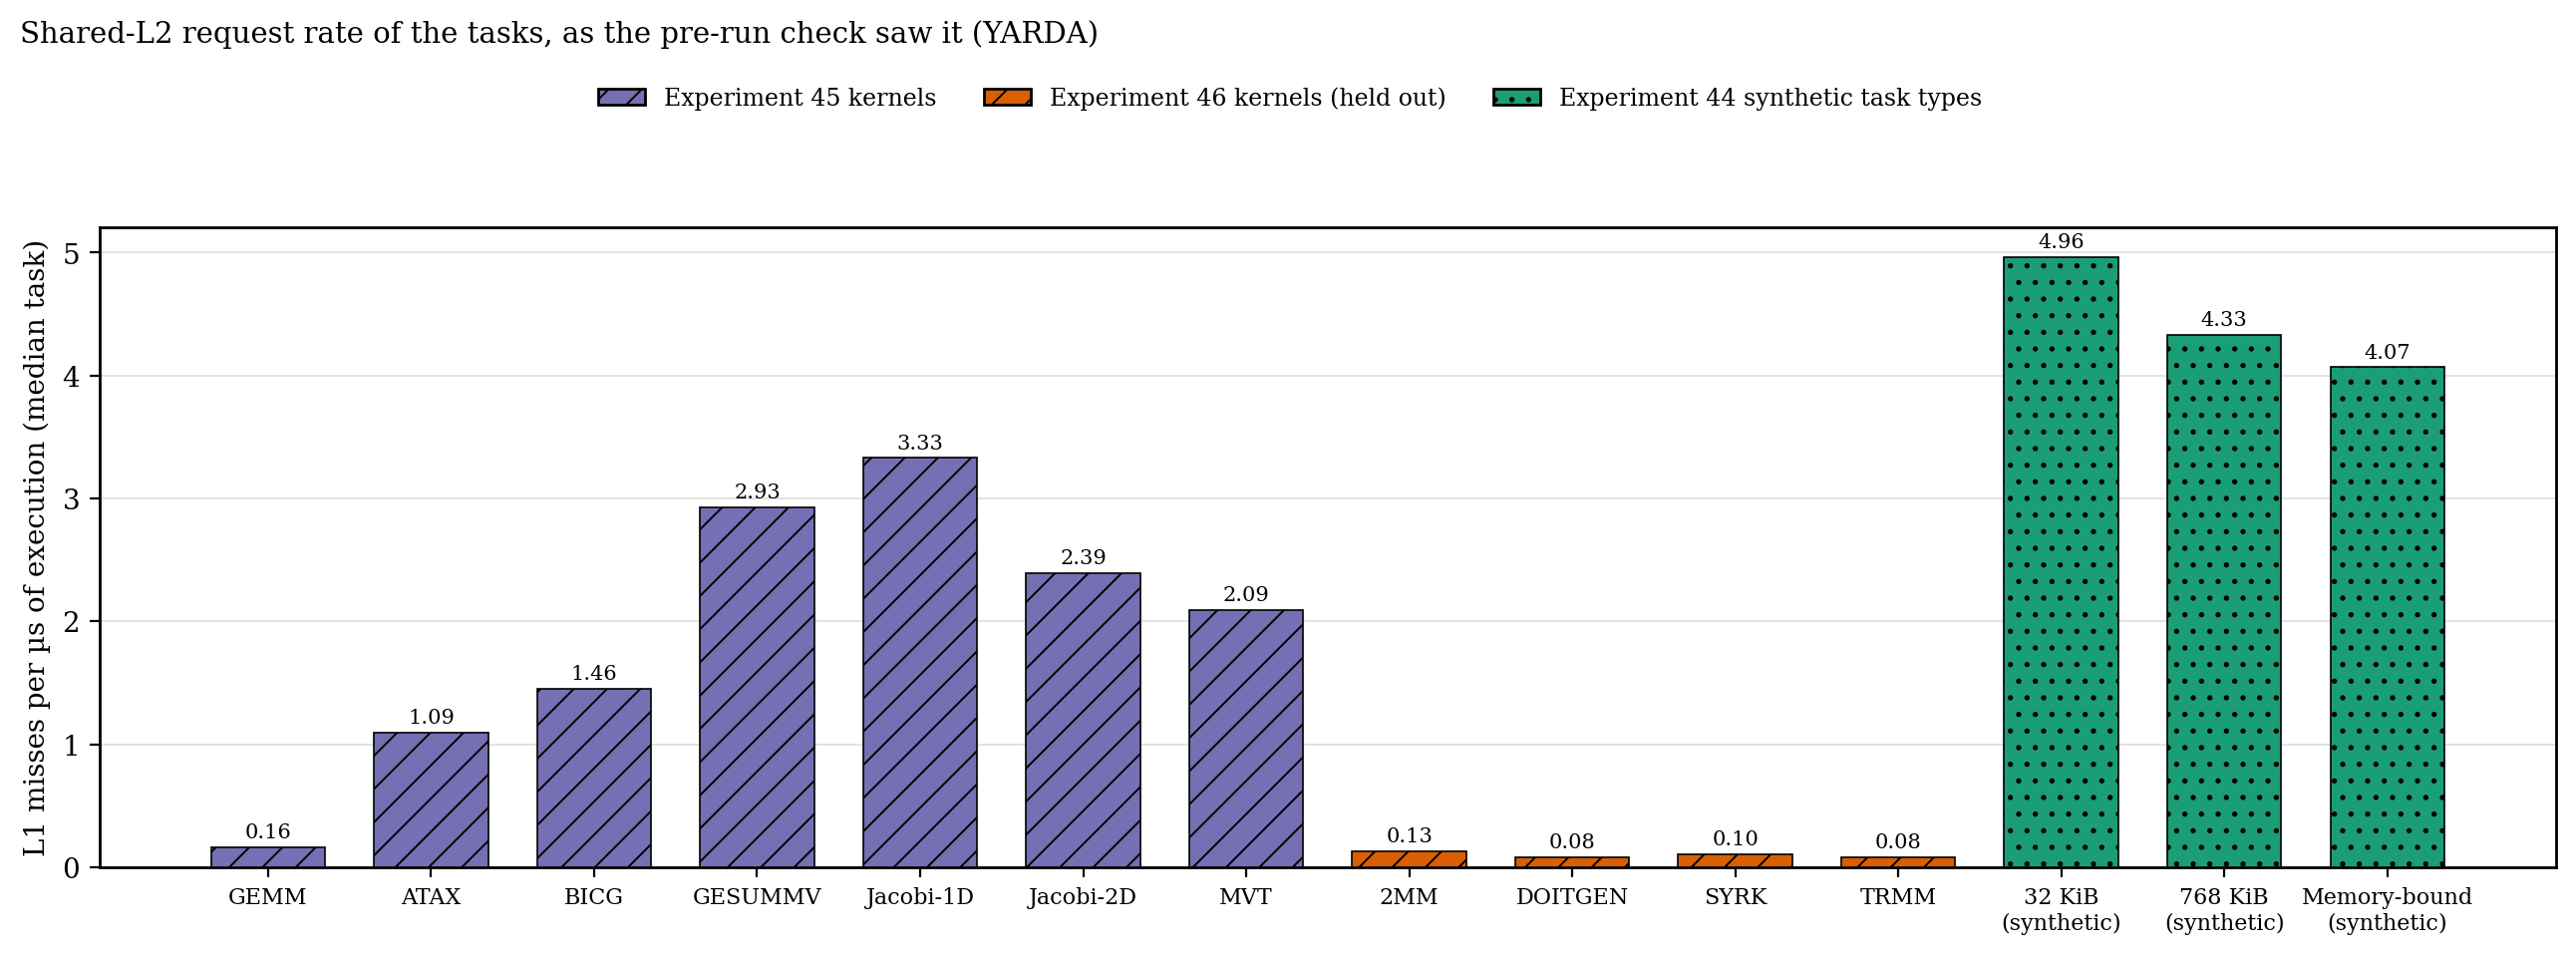

The table this chart was drawn from, first rows:
source, l1_misses_per_us
GEMM, 0.1621
ATAX, 1.095
BICG, 1.455
GESUMMV, 2.929
Jacobi-1D, 3.329
Jacobi-2D, 2.39
MVT, 2.093
2MM, 0.1314
DOITGEN, 0.0806
SYRK, 0.1042
TRMM, 0.0825
32 KiB (synthetic), 4.96
768 KiB (synthetic), 4.332
Memory-bound (synthetic), 4.067
